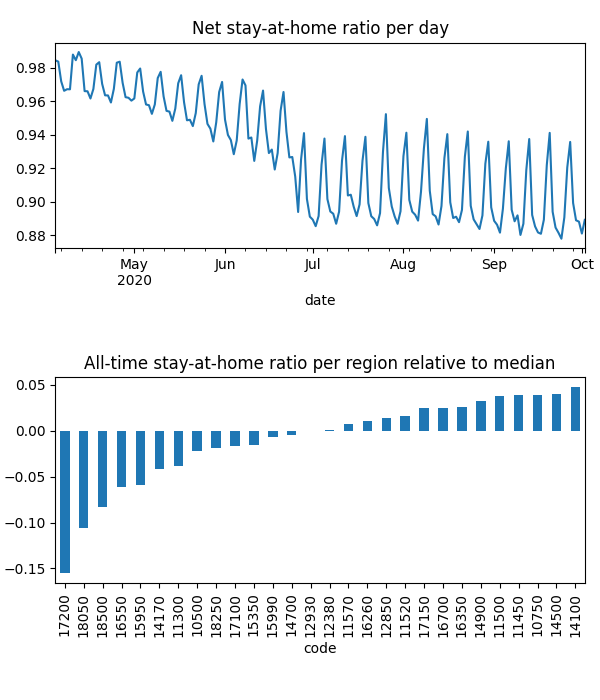

The data file committed next to this chart (first rows):
date, code, km, stay, weight, visit
2020-04-04, 10500, 3.025, 0.9786, 0.0002967, 0.07667
2020-04-04, 10750, 2.063, 0.9961, 0.000715, 0.001204
2020-04-04, 11300, 3.903, 0.9751, 6.444736860411755e-05, 0.03082
2020-04-04, 11450, 2.024, 0.9989, 0.000192, 0.0
2020-04-04, 11500, 2.024, 0.9972, 0.000321, 0.0
2020-04-04, 11520, 2.908, 0.992, 8.334317438592616e-05, 0.01867
2020-04-04, 11570, 2.712, 0.9869, 0.0005781, 0.03341
2020-04-04, 12380, 3.048, 0.9825, 0.0004177, 0.07392
2020-04-04, 12850, 2.305, 0.9867, 0.0003555, 0.01498
2020-04-04, 12930, 3.045, 0.9827, 0.0002257, 0.04128
2020-04-04, 14100, , 1.0, 1.3148908663562042e-05, 0.0
2020-04-04, 14170, 2.597, 0.9795, 0.0002932, 0.0954
2020-04-04, 14500, 2.939, 0.9967, 0.0001231, 0.007417
2020-04-04, 14700, 2.289, 0.9906, 4.0421720874326396e-05, 0.007395
2020-04-04, 14900, 2.137, 0.9945, 0.0003692, 0.005353
2020-04-04, 15350, 2.215, 0.9815, 3.318632161471914e-05, 0.007927
2020-04-04, 15950, 2.853, 0.9768, 9.465365813647376e-05, 0.02446
2020-04-04, 15990, 2.348, 0.9844, 0.0003169, 0.0
2020-04-04, 16260, 3.765, 0.9892, 0.000396, 0.05459
2020-04-04, 16350, 2.761, 0.9945, 0.000387, 0.0003225
2020-04-04, 16550, 2.541, 0.9676, 0.0002021, 0.07117
2020-04-04, 16700, 2.031, 0.9967, 0.0001461, 0.002772
2020-04-04, 17100, 4.304, 0.9795, 7.966419384116674e-05, 0.02603
2020-04-04, 17150, 2.025, 0.998, 0.0002963, 0.0
2020-04-04, 17200, 4.186, 0.9471, 0.0005204, 0.249
2020-04-04, 18050, 2.64, 0.9422, 9.1247504023056e-05, 0.07013
2020-04-04, 18250, 2.887, 0.9848, 9.646155344244551e-05, 0.01479
2020-04-04, 18500, 2.405, 0.9561, 8.934048872291405e-05, 0.07056
2020-04-05, 10500, 4.027, 0.9781, 0.0002913, 0.05458
2020-04-05, 10750, 2.06, 0.9963, 0.0007012, 0.0006013
2020-04-05, 11300, 4.41, 0.9681, 6.414657519438556e-05, 0.02654
2020-04-05, 11450, 2.414, 0.9988, 0.0001866, 0.0
2020-04-05, 11500, 2.024, 0.9972, 0.0003117, 0.0
2020-04-05, 11520, 3.417, 0.9884, 8.334283207998036e-05, 0.01808
2020-04-05, 11570, 4.13, 0.986, 0.0005728, 0.01938
2020-04-05, 12380, 3.321, 0.9798, 0.0004166, 0.05444
2020-04-05, 12850, 2.206, 0.9861, 0.0003513, 0.01053
2020-04-05, 12930, 4.866, 0.9823, 0.0002246, 0.02924
2020-04-05, 14100, , 1.0, 1.3213703551716931e-05, 0.0
2020-04-05, 14170, 3.349, 0.9785, 0.000292, 0.08163
2020-04-05, 14500, 3.17, 0.9962, 0.0001231, 0.006687
2020-04-05, 14700, 2.299, 0.989, 4.0301323701512846e-05, 0.007801
2020-04-05, 14900, 2.196, 0.9943, 0.0003641, 0.005018
2020-04-05, 15350, 2.153, 0.9823, 3.261682582962436e-05, 0.003868
2020-04-05, 15950, 2.663, 0.9778, 9.484529089248714e-05, 0.03492
2020-04-05, 15990, 2.837, 0.9828, 0.0003144, 0.0
2020-04-05, 16260, 4.786, 0.9883, 0.0003892, 0.05214
2020-04-05, 16350, 2.618, 0.9954, 0.0003779, 0.0005043
2020-04-05, 16550, 3.248, 0.9613, 0.0002011, 0.05654
2020-04-05, 16700, 2.031, 0.9966, 0.0001458, 0.002417
2020-04-05, 17100, 4.662, 0.9783, 7.960831420965106e-05, 0.03015
2020-04-05, 17150, 2.025, 0.9965, 0.000289, 0.0
2020-04-05, 17200, 3.78, 0.9477, 0.0005166, 0.3686
2020-04-05, 18050, 2.912, 0.9408, 9.168019828006252e-05, 0.05516
2020-04-05, 18250, 3.195, 0.9855, 9.570482415440685e-05, 0.01737
2020-04-05, 18500, 2.507, 0.9605, 8.921682055921226e-05, 0.06159
2020-04-06, 10500, 4.704, 0.9698, 0.0002675, 0.06286
2020-04-06, 10750, 2.144, 0.995, 0.0006182, 0.001888
2020-04-06, 11300, 4.994, 0.9597, 5.8949422721068925e-05, 0.02276
2020-04-06, 11450, 2.369, 0.9971, 0.000157, 0.0
... 5,036 more rows
